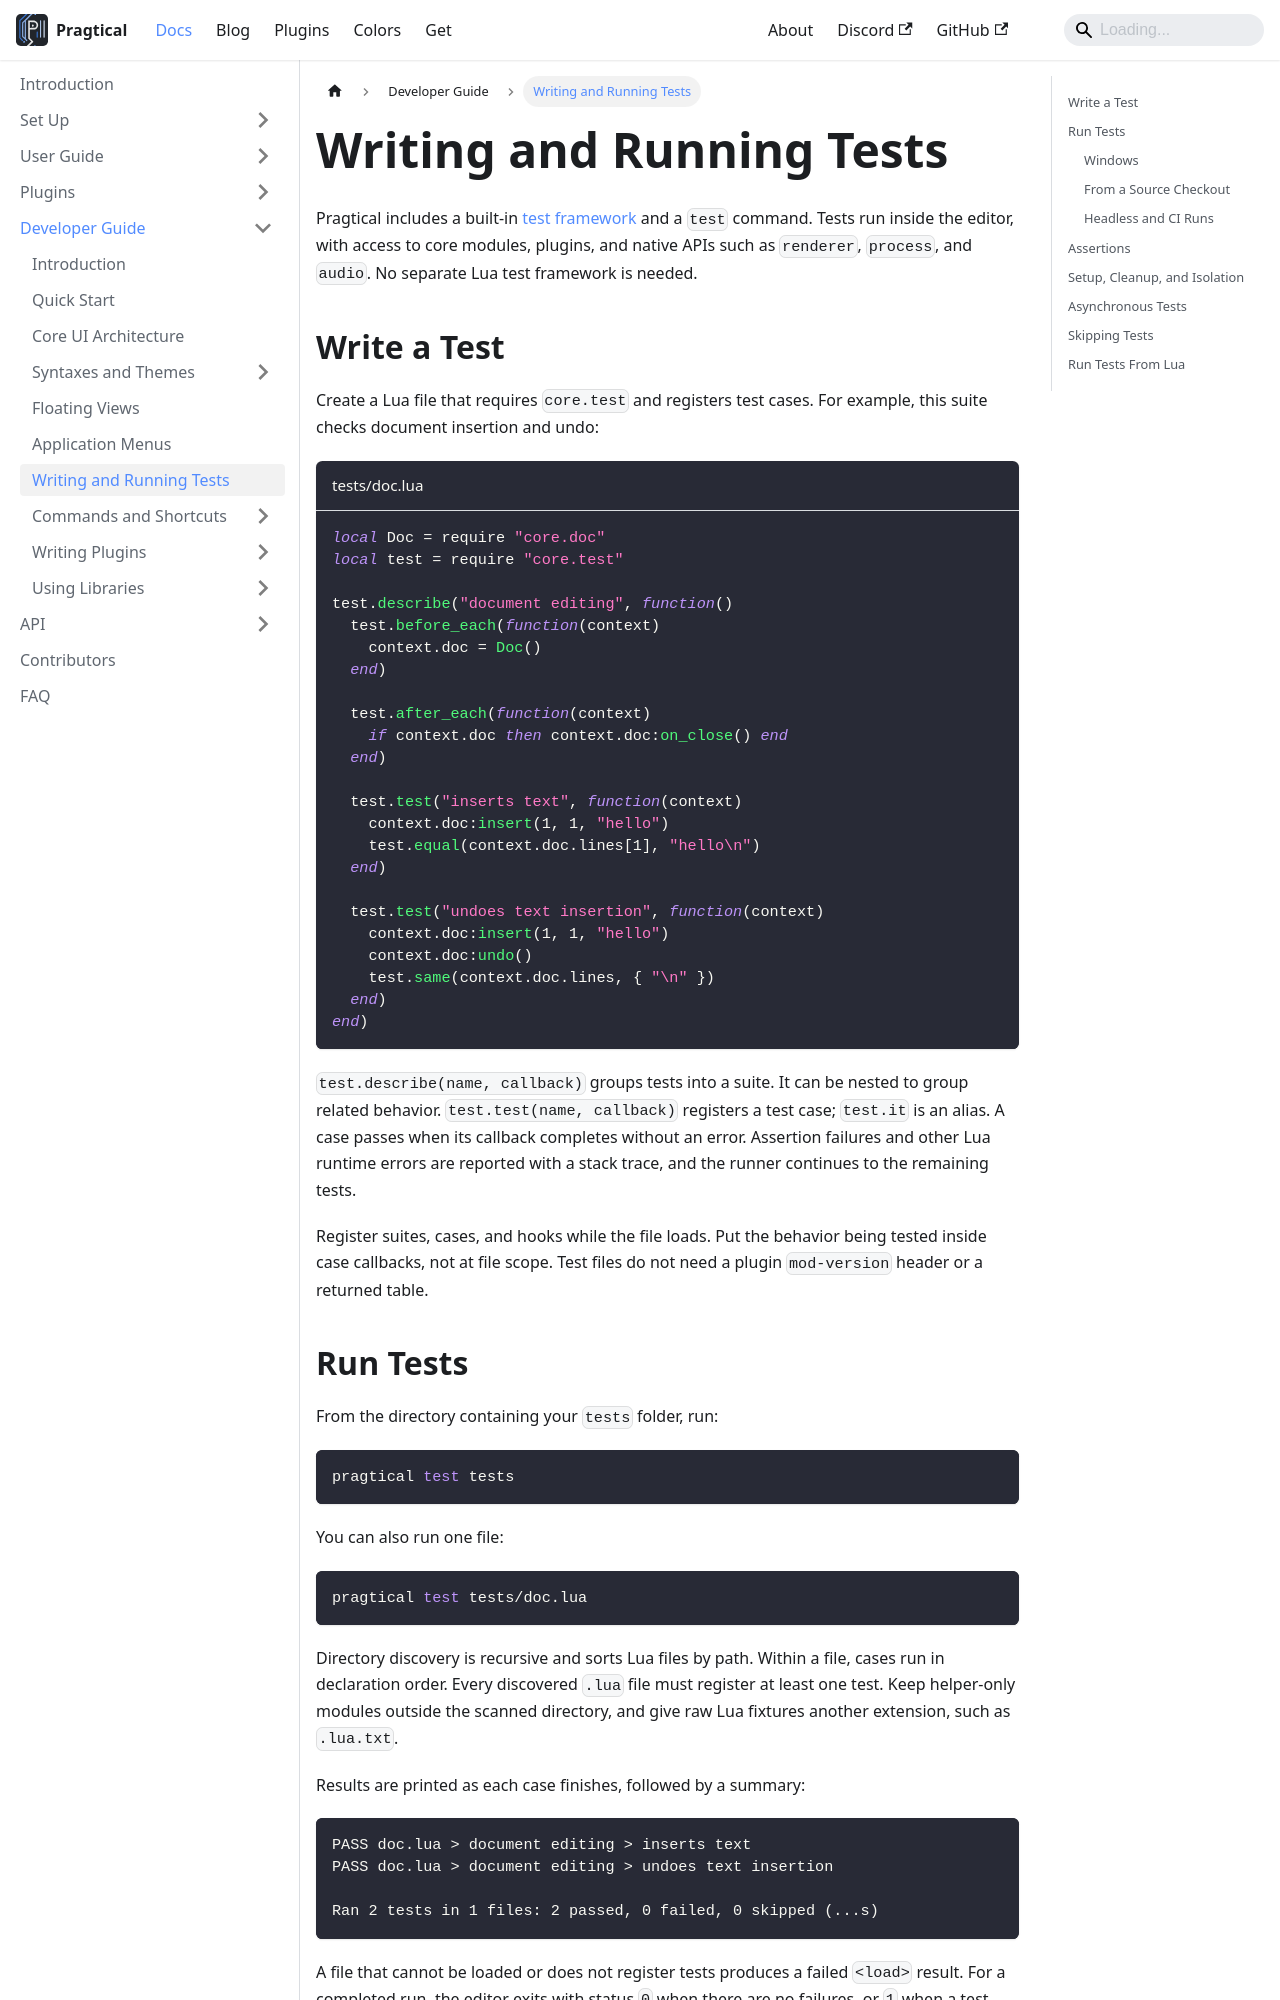

repository: pragtical/pragtical.github.io · page: docs/developer-guide/testing.html · generator: docusaurus

---
sidebar_position: 2.3
description: Write and run tests against Pragtical's Lua and native APIs.
---

# Writing and Running Tests

Pragtical includes a built-in [test framework](/docs/api/core.test) and a `test`
command. Tests run inside the editor, with access to core modules, plugins, and
native APIs such as `renderer`, `process`, and `audio`. No separate Lua test
framework is needed.

## Write a Test

Create a Lua file that requires `core.test` and registers test cases. For example,
this suite checks document insertion and undo:

```lua title="tests/doc.lua"
local Doc = require "core.doc"
local test = require "core.test"

test.describe("document editing", function()
  test.before_each(function(context)
    context.doc = Doc()
  end)

  test.after_each(function(context)
    if context.doc then context.doc:on_close() end
  end)

  test.test("inserts text", function(context)
    context.doc:insert(1, 1, "hello")
    test.equal(context.doc.lines[1], "hello\n")
  end)

  test.test("undoes text insertion", function(context)
    context.doc:insert(1, 1, "hello")
    context.doc:undo()
    test.same(context.doc.lines, { "\n" })
  end)
end)
```

`test.describe(name, callback)` groups tests into a suite. It can be nested to
group related behavior. `test.test(name, callback)` registers a test case;
`test.it` is an alias. A case passes when its callback completes without an error.
Assertion failures and other Lua runtime errors are reported with a stack trace,
and the runner continues to the remaining tests.

Register suites, cases, and hooks while the file loads. Put the behavior being
tested inside case callbacks, not at file scope. Test files do not need a plugin
`mod-version` header or a returned table.
